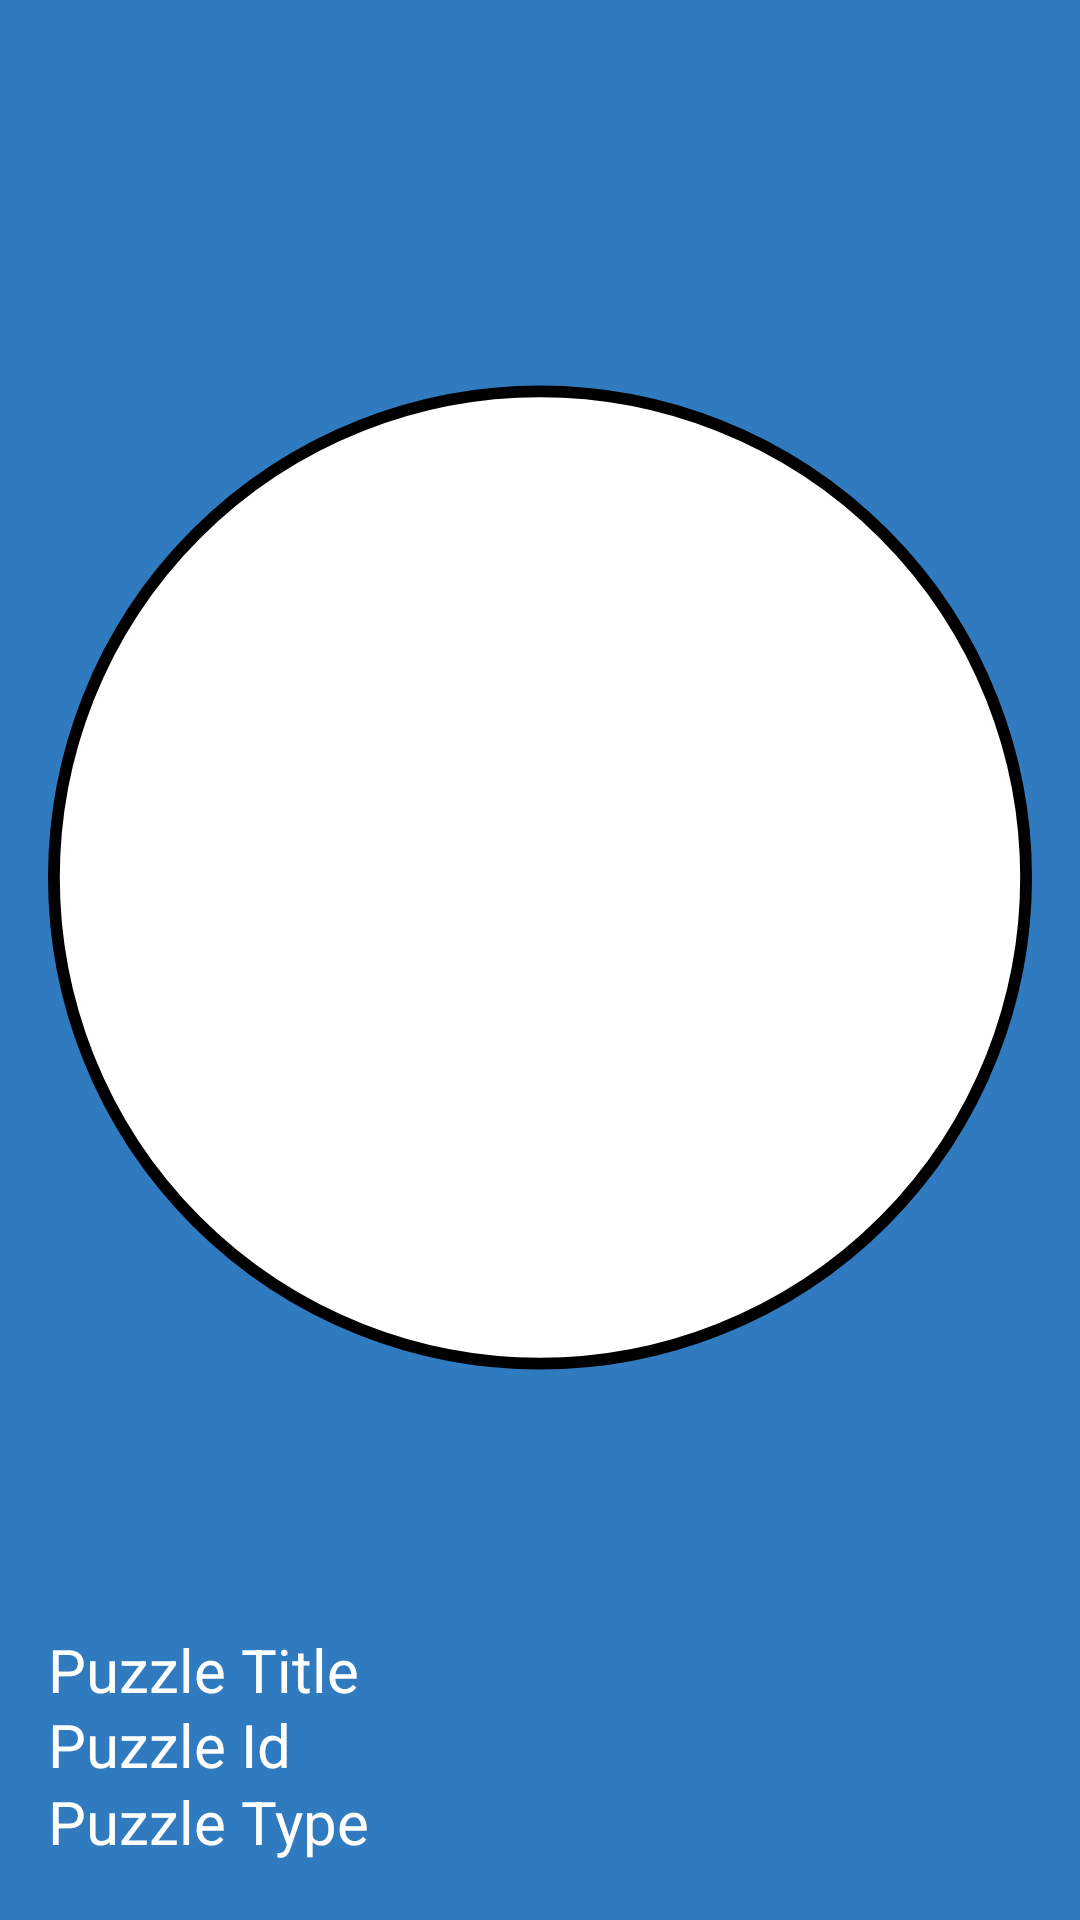

This screen was rendered from an Android layout file. Write that file and the resources it references.
<!-- AndroidManifest.xml: application theme AppTheme -->
<!-- res/layout/drawer_header.xml -->
<RelativeLayout xmlns:android="http://schemas.android.com/apk/res/android"
    android:layout_width="match_parent"
    android:layout_height="264dp"
    xmlns:app="http://schemas.android.com/apk/res-auto"
    android:background="@color/appBlue"
    android:padding="16dp"
    android:theme="@style/ThemeOverlay.AppCompat.Dark"
    android:orientation="vertical"
    android:gravity="bottom">

    <ImageView
        android:id="@+id/imageView5"
        android:layout_width="395dp"
        android:layout_height="141dp"
        android:layout_alignParentTop="true"
        android:layout_alignParentEnd="true"
        android:layout_alignParentBottom="true"
        android:layout_marginTop="26dp"
        android:layout_marginEnd="0dp"
        android:layout_marginBottom="81dp"
        app:srcCompat="@drawable/profile_circle" />

    <TextView
        android:id="@+id/puzzle_drawer_title"
        android:layout_width="357dp"
        android:layout_height="42dp"
        android:layout_alignParentBottom="true"
        android:layout_marginBottom="39dp"
        android:height="30dp"
        android:text="Puzzle Title"
        android:textAppearance="@style/TextAppearance.AppCompat.Body1"
        android:textColor="@android:color/white"
        android:textSize="20dp" />

    <TextView
        android:id="@+id/puzzle_drawer_id"
        android:layout_width="362dp"
        android:layout_height="56dp"
        android:layout_alignParentBottom="true"
        android:layout_marginBottom="0dp"
        android:height="30dp"
        android:text="Puzzle Id"
        android:textAppearance="@style/TextAppearance.AppCompat.Body1"
        android:textColor="@android:color/white"
        android:textSize="20dp" />

    <TextView
        android:id="@+id/puzzle_drawer_type"
        android:layout_width="362dp"
        android:layout_height="56dp"
        android:layout_alignParentBottom="true"
        android:layout_marginBottom="-26dp"
        android:height="30dp"
        android:text="Puzzle Type"
        android:textAppearance="@style/TextAppearance.AppCompat.Body1"
        android:textColor="@android:color/white"
        android:textSize="20dp" />

</RelativeLayout>
<!-- resources referenced by this layout -->
<resources>
  <color name="appBlue">#307BC0</color>
  <!-- drawable profile_circle (drawable) -->
  <?xml version="1.0" encoding="utf-8"?>
  <selector xmlns:android="http://schemas.android.com/apk/res/android">
      <item>
  
          <shape android:shape="oval">
              <solid android:color="@color/colorPrimary"/>
              <stroke android:color="@color/black" android:width="3dp"/>
              
              <size android:width="250dp" android:height="250dp"/>
          </shape>
      </item>
  </selector>
  <style name="AppTheme" parent="Theme.MaterialComponents.NoActionBar">
          
          <item name="android:windowBackground">@color/colorPrimary</item>
          <item name="colorPrimaryDark">@color/appBlue</item>
          <item name="colorAccent">@color/appGreen</item>
      </style>
  <color name="colorPrimary">#FFFFFF</color>
  <color name="black">#000000</color>
  <color name="appGreen">#26C589</color>
</resources>
